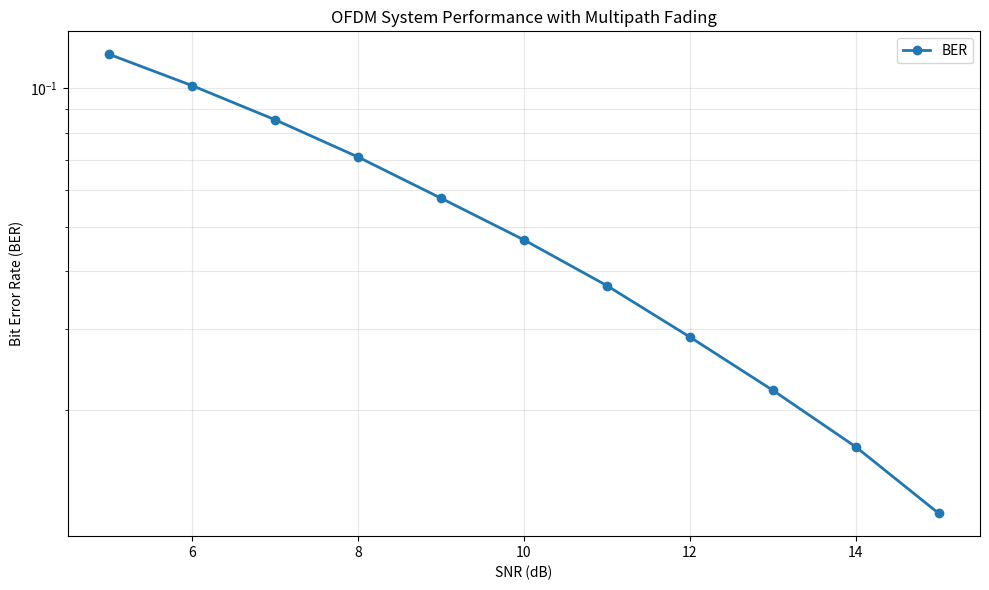

This figure's Python source:
# OFDM basic simulation using QPSK modulation and AWGN and multipath fading channel. 
# The BER performance under different SNR levels is plotted.

import numpy as np
import matplotlib.pyplot as plt

np.random.seed(42) 

## System parameters
N_sub = 64 # Number of subcarriers
Cp_len = 16 # Length of cyclic prefix
Order = 4 # QPSK-4 symbols
Bps = 2 # QPSK 2bit per symbol
SNR_dB_range = range(5, 16) # SNR range from 5 to 15 dB
N_symbols = 1000 # Number of symbols
num_iter = 10

# Multipath channel parameters
num_paths = 3 # Number of multipath components
delay = np.array([0, 2, 4]) # Delay in samples
attenuation = np.array([1, 0.5, 0.25]) # Attenuation factors
attenuation = attenuation / np.linalg.norm(attenuation)

## Transmitter function
def transmitter():
    # generating random bits as signal
    total_bits = N_sub * Bps * N_symbols
    Tx_bits = np.random.randint(0, 2, total_bits)
    
    # QPSK mapping
    bit_pair = Tx_bits.reshape(-1,2) # Group bits into pairs for QPSK mapping
    qpsk_map = {(0,0): -1 - 1j, (0,1): -1 + 1j, (1,0): 1 - 1j, (1,1): 1 + 1j}
    # Map bits to QPSK symbols
    Tx_symbols = np.array([qpsk_map[tuple(i)] for i in bit_pair])
    # Normalize symbols power
    Tx_symbols = Tx_symbols / np.sqrt(2)
    
    # Group symbols into blocks
    Tx_blocks = Tx_symbols.reshape(N_symbols, N_sub)
    # Convert blocks to time domain
    Tx_time = np.fft.ifft(Tx_blocks, axis=1)
    # Add cyclic prefix
    Tx_time = np.hstack((Tx_time[:, -Cp_len:], Tx_time))
    # Serialize time domain signal
    Tx_signal = Tx_time.flatten()
    
    return Tx_signal, Tx_bits, bit_pair

def channel(Tx_signal, SNR_dB):
    # Add multipath fading
    faded_signal = np.zeros_like(Tx_signal, dtype=complex)
    for i in range(num_paths):
        delayed_signal = np.zeros_like(Tx_signal, dtype=complex)
        delayed_signal[delay[i]:] = Tx_signal[:-delay[i]] if delay[i] > 0 else Tx_signal
        faded_signal += attenuation[i] * delayed_signal
    
    # Add AWGN noise
    signal_power = np.mean(np.abs(faded_signal)**2)
    SNR_linear = 10**(SNR_dB/10)
    noise_power = signal_power / SNR_linear
    noise = np.sqrt(noise_power/2) * (np.random.randn(len(faded_signal)) + 1j * np.random.randn(len(faded_signal)))
    Rx_signal = faded_signal + noise

    return Rx_signal

def receiver(Rx_signal):
    # Reshape received signal into time domain blocks and remove cyclic prefix
    Rx_time = Rx_signal.reshape(N_symbols, N_sub + Cp_len)
    Rx_time = Rx_time[:, Cp_len:]
    # Convert time domain blocks to frequency domain
    Rx_blocks = np.fft.fft(Rx_time, axis=1)

    # Demodulation: Minimum distance demodulation
    Rx_symbols = Rx_blocks.flatten()
     # Unnormalize symbols power
    Rx_symbols_unnorm = Rx_symbols * np.sqrt(2)
    Rx_bit_pairs = np.zeros((len(Rx_symbols), 2), dtype=int)
    # Demodulate bits
    Rx_bit_pairs[:,0] = (np.real(Rx_symbols_unnorm) > 0).astype(int)
    Rx_bit_pairs[:,1] = (np.imag(Rx_symbols_unnorm) > 0).astype(int)

    return Rx_bit_pairs

## Main simulation
BER_list = []
SER_list = []

print("--- OFDM Simulation with 16QAM and Multipath Fading ---")
print(f"Subcarriers: {N_sub}, CP Length: {Cp_len}, Modulation: 16QAM")
print(f"Multipath: {num_paths} paths, Delay: {delay}, Attenuation (normalized): {attenuation}")
print(f"SNR Range: {SNR_dB_range.start}~{SNR_dB_range.stop-1} dB, Iterations per SNR: {num_iter}")
print()

for SNR_dB in SNR_dB_range:
    ber_temp, ser_temp = [], []

    # Iterate for multiple simulations under the same SNR
    for _ in range(num_iter):
        # Transmit
        Tx_signal, Tx_bits, Tx_bit_pairs = transmitter()
        # Channel with multipath fading and AWGN
        Rx_signal = channel(Tx_signal, SNR_dB)
        # Receive   
        Rx_bit_pairs = receiver(Rx_signal)
        
        # Calculate BER and SER
        error_bits = np.sum(Rx_bit_pairs != Tx_bit_pairs)
        error_symbols = np.sum(np.any(Rx_bit_pairs != Tx_bit_pairs, axis=1))
        total_bits = N_sub * Bps * N_symbols
        total_symbols = N_symbols * N_sub
        
        ber_temp.append(error_bits / total_bits)
        ser_temp.append(error_symbols / total_symbols)

    # Average BER and SER over multiple iterations
    BER = np.mean(ber_temp)
    SER = np.mean(ser_temp)
    BER_list.append(BER)
    SER_list.append(SER)
    print(f"SNR_dB: {SNR_dB}, BER: {BER:.6f}, SER: {SER:.6f}")

## Plot BER performance
plt.figure(figsize=(10, 6))
plt.plot(SNR_dB_range, BER_list, marker='o', linewidth=2, label='BER')
plt.semilogy()  # Use semilogarithmic scale for BER
plt.title('OFDM System Performance with Multipath Fading')
plt.xlabel('SNR (dB)')
plt.ylabel('Bit Error Rate (BER)')
plt.grid(True, which="both", ls="-", alpha=0.3)
plt.legend()
plt.tight_layout()
plt.show()
